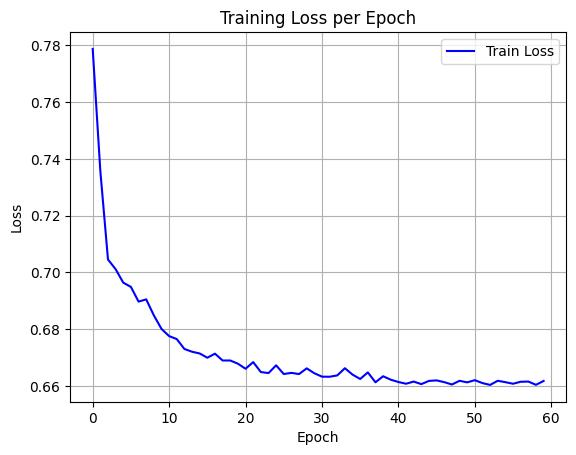

The table this chart was drawn from, first rows:
epoch, train_loss
0, 0.7787
1, 0.7357
2, 0.7046
3, 0.7011
4, 0.6964
5, 0.6949
6, 0.6897
7, 0.6905
8, 0.6849
9, 0.6801
10, 0.6776
11, 0.6765
12, 0.673
13, 0.6721
14, 0.6714
15, 0.6699
16, 0.6714
17, 0.669
18, 0.669
19, 0.6678
20, 0.6661
21, 0.6684
22, 0.6649
23, 0.6645
24, 0.6673
25, 0.6642
26, 0.6646
27, 0.6642
28, 0.6662
29, 0.6645
30, 0.6633
31, 0.6632
32, 0.6637
33, 0.6662
34, 0.664
35, 0.6625
36, 0.6648
37, 0.6613
38, 0.6634
39, 0.6622
40, 0.6614
41, 0.6608
42, 0.6615
43, 0.6606
44, 0.6618
45, 0.662
46, 0.6613
47, 0.6605
48, 0.6618
49, 0.6613
50, 0.662
51, 0.661
52, 0.6604
53, 0.6618
54, 0.6613
55, 0.6608
56, 0.6615
57, 0.6615
58, 0.6604
59, 0.6618
